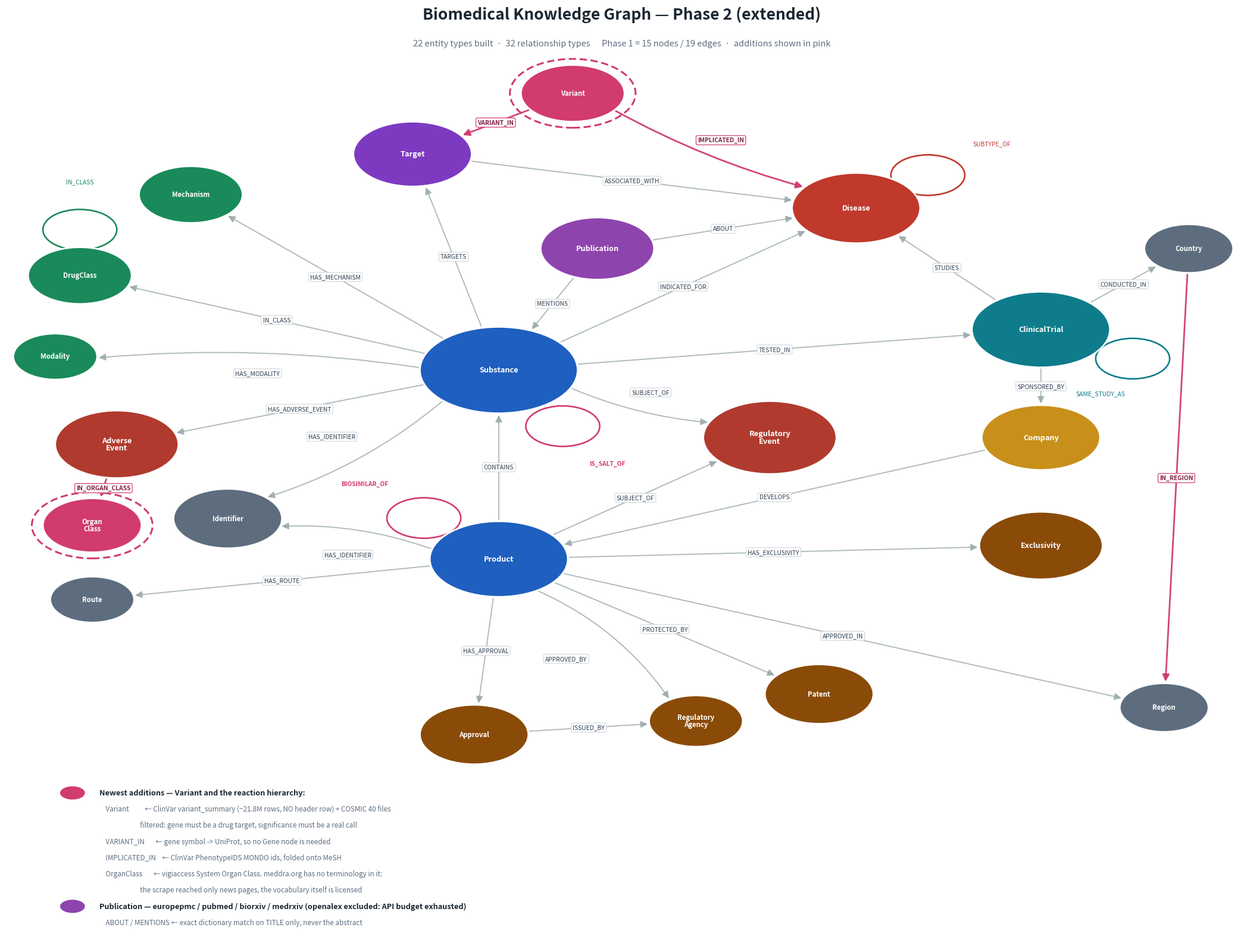

Write Python code to recreate this figure. (Note: this script raises an exception after producing the figure.)
#!/usr/bin/env python3
"""Render the Phase-2 (extended) graph schema as a PNG.

Phase 1 = the 15 nodes / 19 edges specified in SCHEMA.md.
Phase 2 adds five nodes, drawn highlighted:

  AdverseEvent      openfda FAERS ~2.9M reports (aggregated to counts)
  Publication       the literature CSVs
  Patent            Orange Book ~16.3k + Purple Book 424
  Exclusivity       Orange Book 2,265 + Purple Book exclusivity columns
  RegulatoryEvent   EMA referrals/shortages/orphan, FDA recalls, SFDA alerts

The last three came from re-profiling the lake on 2026-07-28, which surfaced
four FDA sources the earlier profile had missed.
"""
import matplotlib
matplotlib.use("Agg")
import matplotlib.pyplot as plt
from matplotlib.patches import FancyArrowPatch, Circle
import numpy as np

W, H = 21, 16.0
fig, ax = plt.subplots(figsize=(W, H), dpi=150)
ax.set_xlim(0, 100); ax.set_ylim(-28, 110); ax.axis("off")
fig.patch.set_facecolor("white")

CORE   = "#1f5fbf"   # Substance / Product
BIO    = "#c0392b"   # Disease
TARGET = "#7d3ac1"   # Target
CLIN   = "#0e7c8a"   # ClinicalTrial
COMP   = "#c8901a"   # Company
REG    = "#8a4b08"   # Agency / Approval
CLASS  = "#1a8a5a"   # Mechanism / DrugClass / Modality
GREY   = "#5d6d7e"   # Country / Region / Route / Identifier
LIT    = "#8e44ad"   # Publication
SAFE   = "#b03a2e"   # AdverseEvent / RegulatoryEvent
NEW    = "#d13b6e"   # newest additions: Variant, OrganClass

#            x    y    r    colour  label                  new?
# Layout rules that keep this readable, for whoever edits it next:
#   * Substance and Product form a vertical spine; Substance's neighbours fan
#     across the top half and Product's across the bottom, so the two hubs'
#     spokes never cross each other.
#   * Nodes joined to each other (ClinicalTrial-Company-Country,
#     Approval-RegulatoryAgency, Publication-Disease) sit adjacent, so those
#     chords stay short instead of cutting across the middle.
#   * Publication sits left of the Substance->Disease line, not on it.
NODES = {
 "Substance":        (40, 56, 6.4, CORE,   "Substance",           False),
 "Product":          (40, 28, 5.6, CORE,   "Product",             False),
 # --- Substance's neighbours: top half, left to right ---
 "Modality":         (4,  58, 3.4, CLASS,  "Modality",            False),
 "DrugClass":        (6,  70, 4.2, CLASS,  "DrugClass",           False),
 "Mechanism":        (15, 82, 4.2, CLASS,  "Mechanism",           False),
 "Target":           (33, 88, 4.8, TARGET, "Target",              False),
 "Publication":      (48, 74, 4.6, LIT,       "Publication",         False),
 "Disease":          (69, 80, 5.2, BIO,    "Disease",             False),
 "Country":          (96, 74, 3.6, GREY,   "Country",             False),
 # Variant hangs off Target, not off a Gene node: HGNC already maps symbol
 # to the UniProt accession Target is keyed by, so the gene step collapses.
 # Above Publication, not above Target: at x=22,y=96 it was clipped by the
 # canvas top and collided with the title. Here both its edges - to Target
 # and to Disease - stay short and cross nothing.
 "Variant":          (46, 97, 4.2, NEW,    "Variant",             True),
 # Threaded into the one gap on the left: below AdverseEvent, above Route,
 # left of Identifier. x=2 hung the dashed ring off the canvas; x=13 put the
 # circle through Identifier. The ring needs r+0.9 of clearance on every side.
 "OrganClass":       (7,  33, 4.0, NEW,    "Organ\nClass",        True),
 "ClinicalTrial":    (84, 62, 5.6, CLIN,   "ClinicalTrial",       False),
 "AdverseEvent":     (9,  45, 5.0, SAFE,      "Adverse\nEvent",      False),
 # --- shared between the hubs ---
 "RegulatoryEvent":  (62, 46, 5.4, SAFE,      "Regulatory\nEvent",   False),
 "Identifier":       (18, 34, 4.4, GREY,   "Identifier",          False),
 # --- Product's neighbours: bottom half ---
 "Company":          (84, 46, 4.8, COMP,   "Company",             False),
 "Exclusivity":      (84, 30, 5.0, REG,       "Exclusivity",         False),
 "Route":            (7,  22, 3.4, GREY,   "Route",               False),
 "Patent":           (66, 8,  4.4, REG,       "Patent",              False),
 # Bottom right. Region has two edges that come from opposite ends -
 # IN_REGION down the right column from Country, APPROVED_IN across from
 # Product - so it sits where both arrive without crossing a node. That
 # cost moving Exclusivity out of the right column and Patent out of the
 # diagonal; both were sitting exactly on those two paths.
 "Region":           (94, 6,  3.6, GREY,   "Region",              False),
 "Approval":         (38, 2,  4.4, REG,    "Approval",            False),
 "RegulatoryAgency": (56, 4,  3.8, REG,    "Regulatory\nAgency",  False),
}

#      src              dst              label                  curve  new?
EDGES = [
 ("Product","Substance","CONTAINS",                   0.00, False),
 ("Company","Product","DEVELOPS",                     0.00, False),
 ("ClinicalTrial","Company","SPONSORED_BY",           0.00, False),
 ("ClinicalTrial","Disease","STUDIES",                0.00, False),
 ("ClinicalTrial","Country","CONDUCTED_IN",           0.00, False),
 ("Country","Region","IN_REGION",                   0.00, True),
 ("Variant","Target","VARIANT_IN",                  0.00, True),
 ("Variant","Disease","IMPLICATED_IN",              0.06, True),
 ("AdverseEvent","OrganClass","IN_ORGAN_CLASS",     0.00, True),
 ("Substance","ClinicalTrial","TESTED_IN",            0.00, False),
 ("Substance","Disease","INDICATED_FOR",              0.00, False),
 ("Substance","Target","TARGETS",                     0.00, False),
 ("Target","Disease","ASSOCIATED_WITH",               0.00, False),
 ("Substance","Mechanism","HAS_MECHANISM",            0.00, False),
 ("Substance","DrugClass","IN_CLASS",                 0.00, False),
 ("Substance","Modality","HAS_MODALITY",              0.06, False),
 ("Substance","Identifier","HAS_IDENTIFIER",         -0.10, False),
 ("Product","Identifier","HAS_IDENTIFIER",            0.10, False),
 ("Product","Route","HAS_ROUTE",                      0.00, False),
 ("Product","Region","APPROVED_IN",                   0.00, False),
 ("Product","Approval","HAS_APPROVAL",                0.00, False),
 ("Product","RegulatoryAgency","APPROVED_BY",        -0.14, False),
 ("Approval","RegulatoryAgency","ISSUED_BY",          0.00, False),
 # --- Phase 2 ---
 ("Substance","AdverseEvent","HAS_ADVERSE_EVENT",     0.00, False),
 ("Publication","Disease","ABOUT",                    0.00, False),
 ("Publication","Substance","MENTIONS",               0.00, False),
 ("Product","Patent","PROTECTED_BY",                  0.00, False),
 ("Product","Exclusivity","HAS_EXCLUSIVITY",          0.00, False),
 ("Product","RegulatoryEvent","SUBJECT_OF",           0.00, False),
 ("Substance","RegulatoryEvent","SUBJECT_OF",         0.08, False),
]


def edge_pts(a, b, shrink=1.0):
    x1, y1, r1, *_ = NODES[a]
    x2, y2, r2, *_ = NODES[b]
    dx, dy = x2 - x1, y2 - y1
    d = np.hypot(dx, dy) or 1
    ux, uy = dx / d, dy / d
    return (x1 + ux * r1 * shrink, y1 + uy * r1 * shrink), \
           (x2 - ux * r2 * shrink, y2 - uy * r2 * shrink)


# ---- edges ----
for a, b, label, curve, is_new in EDGES:
    p1, p2 = edge_pts(a, b)
    col = NEW if is_new else "#95a5a6"
    ax.add_patch(FancyArrowPatch(
        p1, p2, connectionstyle=f"arc3,rad={curve}",
        arrowstyle="-|>", mutation_scale=17,
        linewidth=2.0 if is_new else 1.4,
        color=col, alpha=0.95 if is_new else 0.75, zorder=1))
    mx, my = (p1[0] + p2[0]) / 2, (p1[1] + p2[1]) / 2
    nx, ny = -(p2[1] - p1[1]), (p2[0] - p1[0])
    n = np.hypot(nx, ny) or 1
    mx += nx / n * curve * 26
    my += ny / n * curve * 26
    ax.text(mx, my, label, fontsize=7.4, ha="center", va="center", zorder=3,
            color="#7d1f45" if is_new else "#2c3e50",
            fontweight="bold" if is_new else "normal",
            bbox=dict(boxstyle="round,pad=0.26", fc="white",
                      ec=NEW if is_new else "#d5d8dc", lw=0.9, alpha=0.97))

# Self-loops: an edge between two DIFFERENT nodes of the same label, never a
# node to itself (there are zero true self-loops in the data). Each is placed
# by angle rather than by named side, because the only thing that matters is
# picking a direction with no edge already running through it - Substance has
# eleven neighbours and almost every quadrant is taken.
#
# angle, loop radius, and how far out to push the label.
# Last field overrides the label position, as an offset from the loop centre.
# Placing a label further along the loop's own angle is fine until something
# else occupies that direction - SAME_STUDY_AS pointed straight into the
# IN_REGION edge running down the right column, so it goes under its circle
# instead, shifted left to clear that line.
for key, lbl, col, ang, out, lab in (
        # Up-left. Straight up puts the label through the subtitle; right is
        # where Region now sits.
        ("Disease",       "SUBTYPE_OF",    BIO,   40,  2.4, None),
        ("Product",       "BIOSIMILAR_OF", NEW,   135, 3.0, None),
        ("Substance",     "IS_SALT_OF",    NEW,   -58, 3.4, None),
        ("ClinicalTrial", "SAME_STUDY_AS", CLIN,  -30, 3.0, (-2.6, -5.4)),
        # Straight up. At 160 deg the loop ran off the left edge of the canvas
        # - DrugClass sits at x=6 and the circle needs 6.8 of clearance.
        ("DrugClass",     "IN_CLASS",      CLASS, 90,  2.6, None)):
    x, y, r, *_ = NODES[key]
    a = np.radians(ang)
    d = r + out
    cx, cy = x + d * np.cos(a), y + d * np.sin(a)
    if lab:
        tx, ty = cx + lab[0], cy + lab[1]
    else:
        # Past the far side of the loop (radius 3), not just past its centre,
        # or the label prints on top of the circle it names.
        tx, ty = x + (d + 6.8) * np.cos(a), y + (d + 6.8) * np.sin(a)
    ax.add_patch(Circle((cx, cy), 3.0, fill=False, ec=col, lw=1.9, zorder=1))
    ax.text(tx, ty, lbl, fontsize=7.4, ha="center", color=col, style="italic",
            fontweight="bold" if col == NEW else "normal")

# ---- nodes ----
for key, (x, y, r, col, label, is_new) in NODES.items():
    if is_new:
        ax.add_patch(Circle((x, y), r + 0.9, fc="none", ec=NEW, lw=2.2,
                            ls=(0, (4, 2)), zorder=2))
    ax.add_patch(Circle((x, y), r, fc=col, ec="white", lw=2.0, zorder=3))
    ax.text(x, y, label, fontsize=9.2 if r > 4.4 else 8.2, ha="center",
            va="center", color="white", fontweight="bold", zorder=4,
            linespacing=0.95)

ax.text(50, 108.0, "Biomedical Knowledge Graph — Phase 2 (extended)",
        fontsize=19, ha="center", fontweight="bold", color="#1b2631")
ax.text(50, 104.0,
        "22 entity types built  ·  32 relationship types      "
        "Phase 1 = 15 nodes / 19 edges  ·  additions shown in pink",
        fontsize=10.5, ha="center", color="#5d6d7e")

leg = [
 (NEW,  "Newest additions — Variant and the reaction hierarchy:"),
 (None, "    Variant          ← ClinVar variant_summary (~21.8M rows, NO header row) + COSMIC 40 files"),
 (None, "                          filtered: gene must be a drug target, significance must be a real call"),
 (None, "    VARIANT_IN       ← gene symbol -> UniProt, so no Gene node is needed"),
 (None, "    IMPLICATED_IN    ← ClinVar PhenotypeIDS MONDO ids, folded onto MeSH"),
 (None, "    OrganClass       ← vigiaccess System Organ Class. meddra.org has no terminology in it:"),
 (None, "                          the scrape reached only news pages, the vocabulary itself is licensed"),
 (LIT,  "Publication — europepmc / pubmed / biorxiv / medrxiv (openalex excluded: API budget exhausted)"),
 (None, "    ABOUT / MENTIONS ← exact dictionary match on TITLE only, never the abstract"),
]
y = -7.0
for col, txt in leg:
    if col:
        ax.add_patch(Circle((5.4, y + 0.35), 1.05, fc=col, ec="white", lw=1.2))
        ax.text(7.6, y + 0.35, txt, fontsize=9.2, va="center",
                color="#1b2631", fontweight="bold")
    else:
        ax.text(7.6, y + 0.35, txt, fontsize=8.4, va="center", color="#5d6d7e")
    y -= 2.4

plt.tight_layout()
out = "graph/schema_phase2.png"
plt.savefig(out, dpi=150, bbox_inches="tight", facecolor="white")
print("wrote", out)
